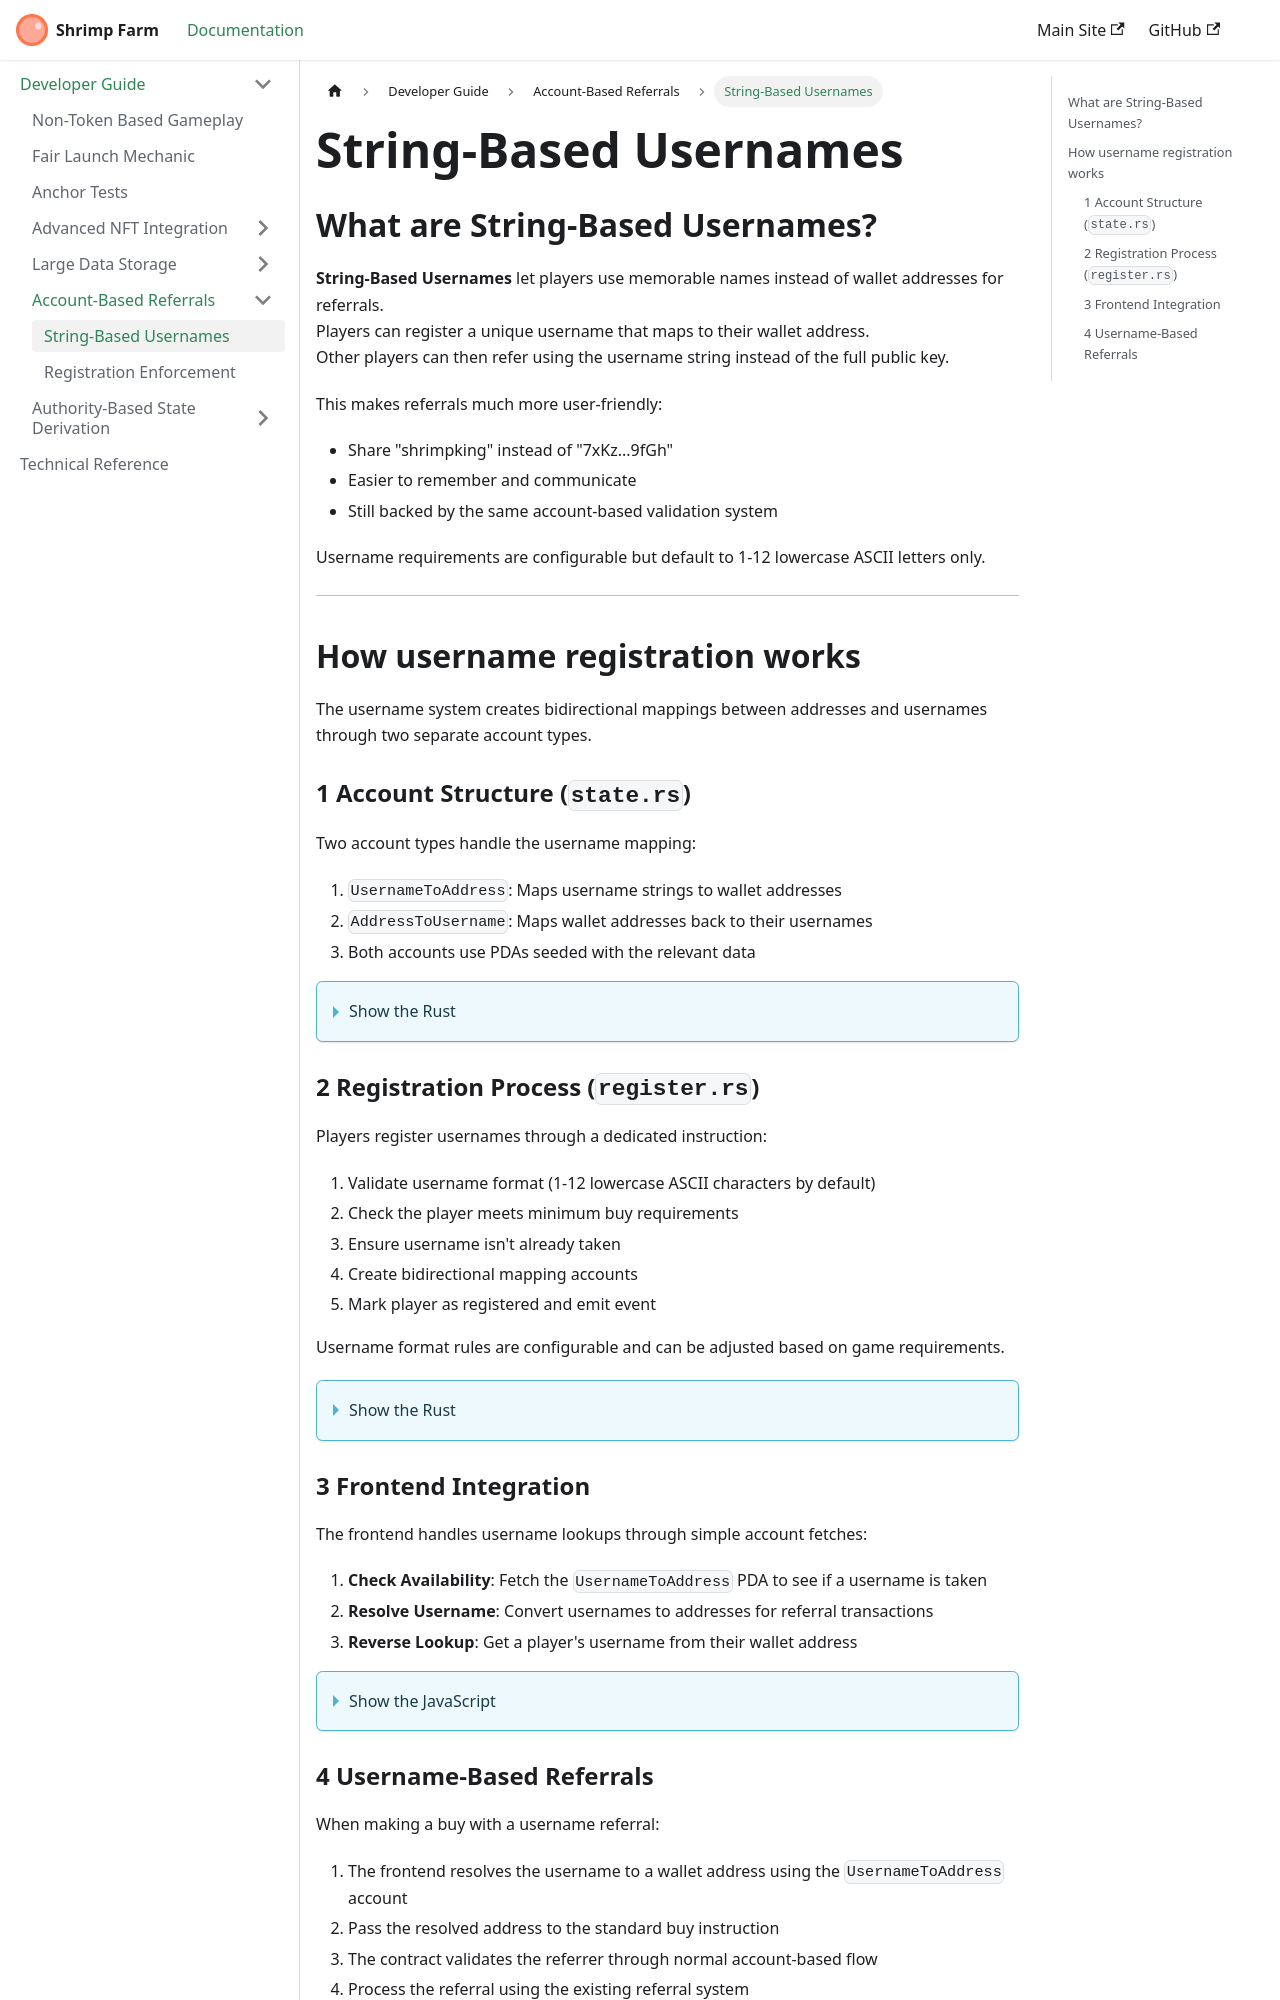

repository: mr-fahrenheit/shrimp-farm-docs · page: developer-guide/account-based-referrals/string-based-usernames/index.html · generator: docusaurus

---
title: String-Based Usernames
sidebar_label: String-Based Usernames
sidebar_class_name: sidebar-h3
---

## What are String-Based Usernames?

**String-Based Usernames** let players use memorable names instead of wallet addresses for referrals.  
Players can register a unique username that maps to their wallet address.  
Other players can then refer using the username string instead of the full public key.

This makes referrals much more user-friendly:
- Share "shrimpking" instead of "7xKz...9fGh"  
- Easier to remember and communicate
- Still backed by the same account-based validation system

Username requirements are configurable but default to 1-12 lowercase ASCII letters only.

---

## How username registration works

The username system creates bidirectional mappings between addresses and usernames through two separate account types.

### 1  Account Structure (`state.rs`)

Two account types handle the username mapping:

1. `UsernameToAddress`: Maps username strings to wallet addresses
2. `AddressToUsername`: Maps wallet addresses back to their usernames
3. Both accounts use PDAs seeded with the relevant data

<details>
<summary>Show the Rust</summary>

```rust title="state.rs"
// Usernames
#[account]
#[derive(InitSpace)]
pub struct UsernameToAddress {
    pub address: Pubkey,
}

impl UsernameToAddress {
    pub const SEED: &'static [u8] = b"username_to_address";
}

#[account]
#[derive(InitSpace)]
pub struct AddressToUsername {
    #[max_len(12)]
    pub username: String,
}

impl AddressToUsername {
    pub const MAX_USERNAME_LENGTH: usize = 12;
    pub const SEED: &'static [u8] = b"address_to_username";
}
```

</details>

### 2  Registration Process (`register.rs`)

Players register usernames through a dedicated instruction:

1. Validate username format (1-12 lowercase ASCII characters by default)
2. Check the player meets minimum buy requirements
3. Ensure username isn't already taken
4. Create bidirectional mapping accounts
5. Mark player as registered and emit event

Username format rules are configurable and can be adjusted based on game requirements.

<details>
<summary>Show the Rust</summary>

```rust title="instructions/register.rs"
#[derive(Accounts)]
#[instruction(username: String)]
pub struct Register<'info> {
    #[account(mut)]
    pub player: Signer<'info>,

    /// CHECK: Does not impact anything
    #[account()]
    pub authority: AccountInfo<'info>,

    #[account(
        mut,
        seeds = [GameState::SEED, authority.key().as_ref()],
        bump
    )]
    pub game_state: Box<Account<'info, GameState>>,

    #[account(
        init_if_needed,
        payer = player,
        space = 8 + PlayerState::INIT_SPACE,
        seeds = [player.key().as_ref(), PlayerState::SEED, authority.key().as_ref()],
        bump
    )]
    pub player_state: Box<Account<'info, PlayerState>>,

    #[account(
        init_if_needed,
        payer = player,
        space = 8 + UsernameToAddress::INIT_SPACE,
        seeds = [UsernameToAddress::SEED, username.as_bytes(), authority.key().as_ref()],
        bump
    )]
    pub username_to_address_account: Account<'info, UsernameToAddress>,

    #[account(
        init_if_needed,
        payer = player,
        space = 8 + AddressToUsername::INIT_SPACE,
        seeds = [AddressToUsername::SEED, player.key().as_ref(), authority.key().as_ref()],
        bump
    )]
    pub address_to_username_account: Account<'info, AddressToUsername>,

    /// CHECK: account constraints checked in account trait
    #[account(address = sysvar::instructions::id())]
    pub sysvar_instructions: UncheckedAccount<'info>,

    pub system_program: Program<'info, System>,
}

pub fn register(ctx: Context<Register>, username: String) -> Result<()> {
    // Check transaction restrictions
    limit_instructions(&ctx.accounts.sysvar_instructions, ctx.accounts.game_state.max_ixs, &ctx.accounts.game_state.program_whitelist).unwrap();

    // Username must be 1-12 characters, all lowercase ASCII letters
    if username.len() < 1
        || username.len() > AddressToUsername::MAX_USERNAME_LENGTH
        || !username.chars().all(|c| c.is_ascii_lowercase())
    {
        return err!(CustomErrors::InvalidUsername);
    }

    // Check player has at least a minimum buy
    require!(ctx.accounts.player_state.market_spent + ctx.accounts.player_state.premarket_spent >= MIN_BUY, CustomErrors::MinBuyNotMet);

    // Get state
    let game_state = &mut ctx.accounts.game_state;
    let username_to_address = &mut ctx.accounts.username_to_address_account;
    let address_to_username = &mut ctx.accounts.address_to_username_account;

    // Check if username is taken
    if username_to_address.address != Pubkey::default()
        && username_to_address.address != *ctx.accounts.player.key
    {
        return err!(CustomErrors::UsernameTaken);
    }

    // Check if player address has already registered
    if !address_to_username.username.is_empty() {
        return err!(CustomErrors::AlreadyRegistered);
    }

    // Update state
    address_to_username.username = username.clone();
    username_to_address.address = *ctx.accounts.player.key;
    ctx.accounts.player_state.registered = true;

    // Emit event
    let now: u64 = clock::Clock::get().unwrap().unix_timestamp.try_into().unwrap();
    emit!(UserRegistered {
        event_index: game_state.event_index,
        player: ctx.accounts.player.key(),
        username,
        timestamp: now,
    });

    // Update indexes
    game_state.event_index = game_state.event_index.checked_add(1).unwrap();

    Ok(())
}

#[event]
pub struct UserRegistered {
    /// The unique sequential index of this event.
    pub event_index: u64,
    /// The address of player registering.
    pub player: Pubkey,
    /// The selected username of player.
    pub username: String,
    /// The timestamp when the event was emitted.
    pub timestamp: u64,
}
```

</details>
